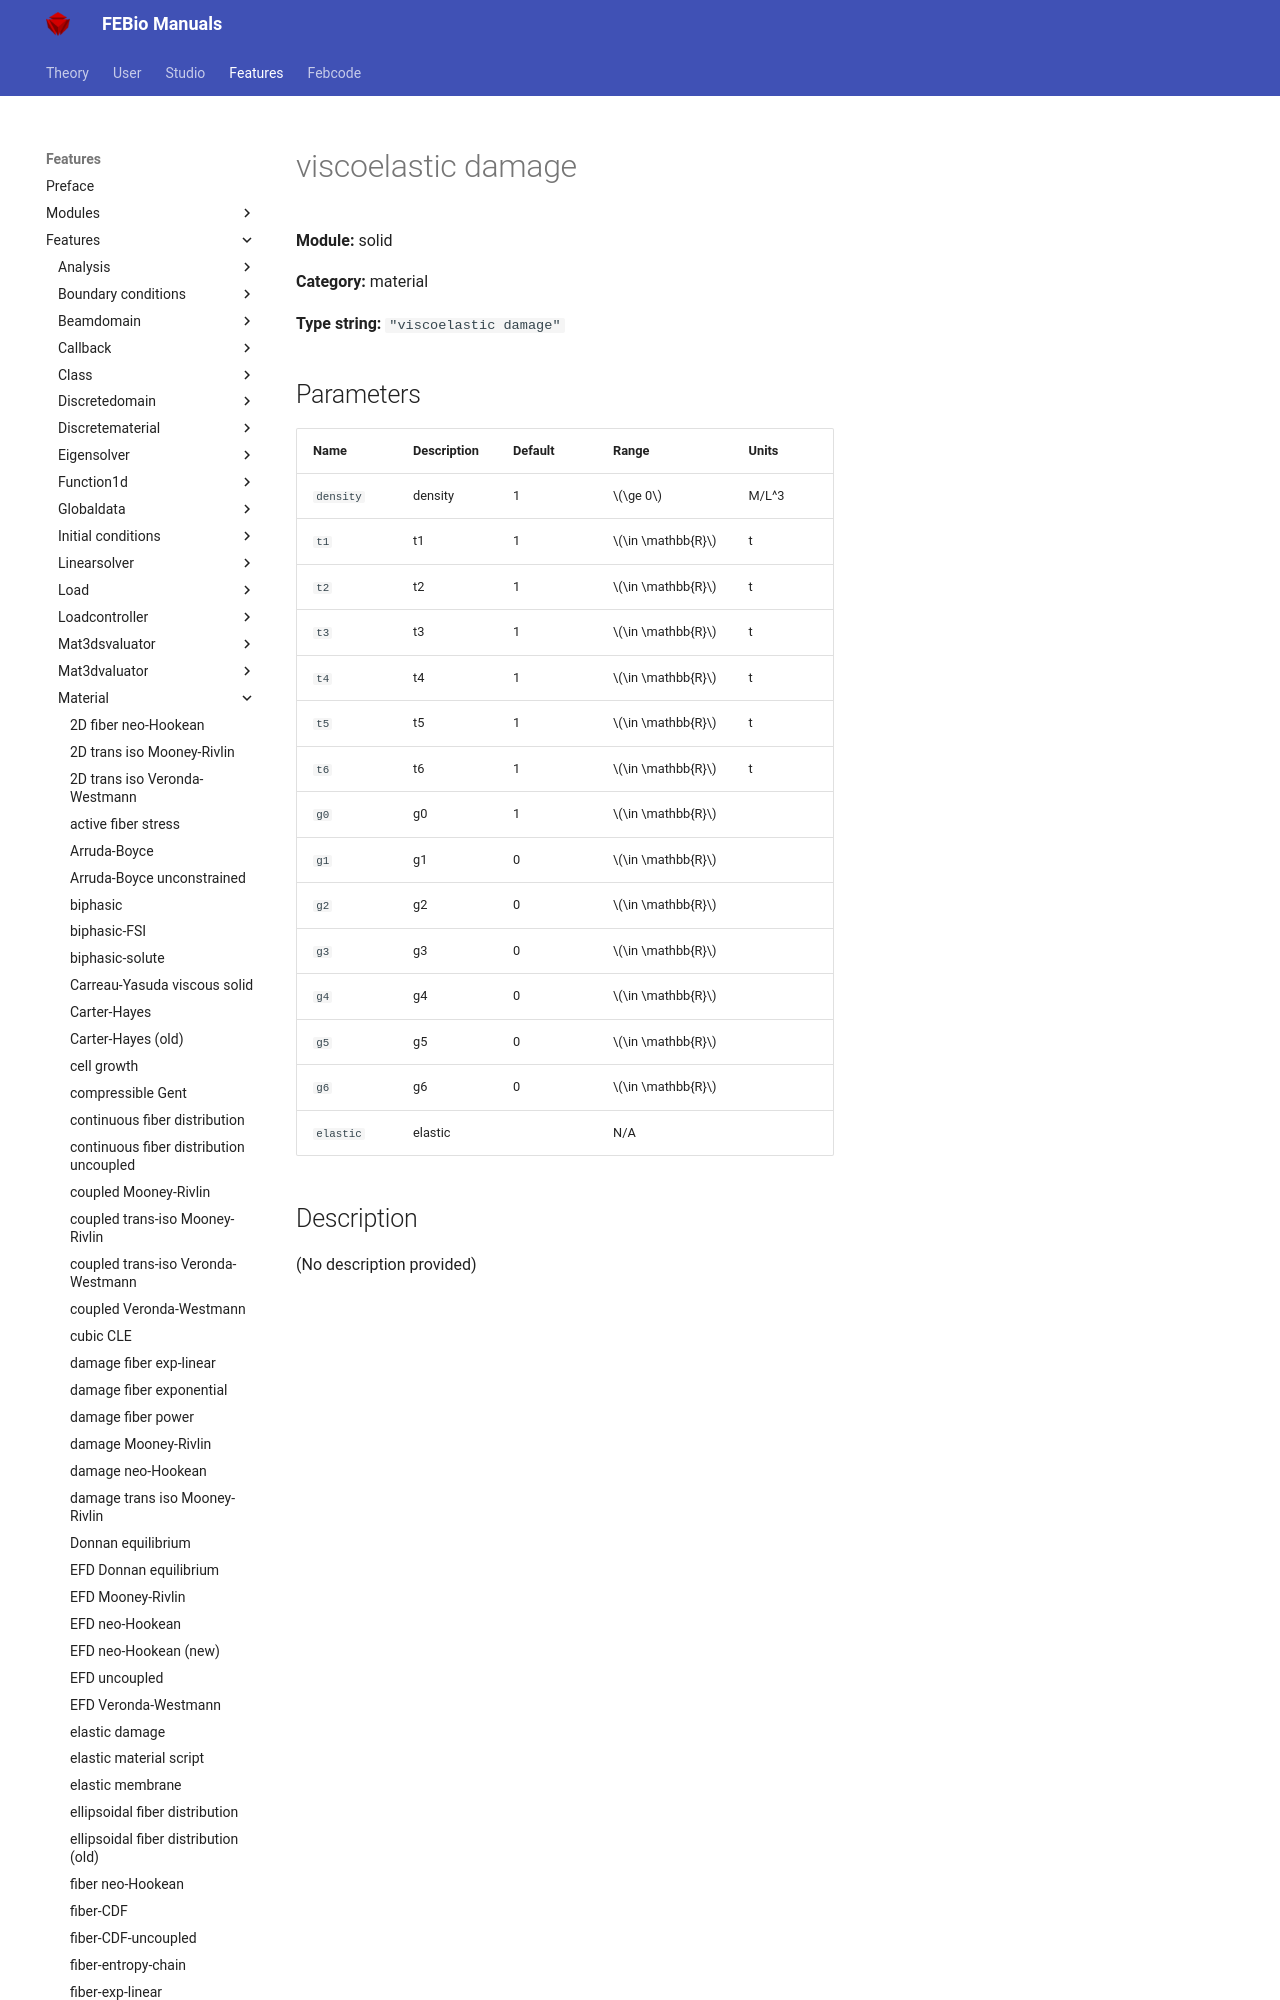

repository: febiosoftware/febio-docs · page: features/features/solid_material_viscoelastic_damage/index.html · generator: mkdocs

# viscoelastic damage

**Module:** solid

**Category:** material

**Type string:** `"viscoelastic damage"`

## Parameters

| Name | Description | Default | Range | Units |
|------|-------------|---------|-------|-------|
| `density` | density | 1 | $\ge 0$ | M/L^3 |
| `t1` | t1 | 1 | $\in
